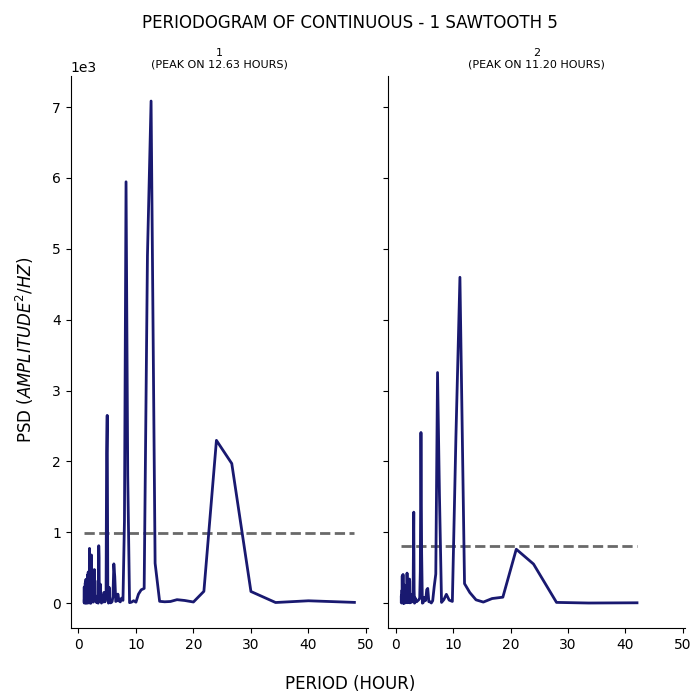

The file beside this chart, header and first rows:
test, period, psd
1, 48.0, 11.23
1, 40.0, 33.87
1, 34.29, 9.463
1, 30.0, 165
1, 26.67, 1971
1, 24.0, 2298
1, 21.82, 167.4
1, 20.0, 16.72
1, 18.46, 38.25
1, 17.14, 49.54
1, 16.0, 23.78
1, 15.0, 19.64
1, 14.12, 26.04
1, 13.33, 563.6
1, 12.63, 7086
1, 12.0, 4906
1, 11.43, 208.2
1, 10.91, 188.3
1, 10.43, 127.1
1, 10.0, 14.43
1, 9.6, 34.57
1, 9.231, 14.73
1, 8.889, 7.521
1, 8.571, 1799
1, 8.276, 5946
1, 8.0, 1159
1, 7.742, 40.11
1, 7.5, 71.17
1, 7.273, 18.55
1, 7.059, 32.06
1, 6.857, 128
1, 6.667, 33.21
1, 6.486, 24.03
1, 6.316, 373.2
1, 6.154, 554.8
1, 6.0, 91.51
1, 5.854, 22.87
1, 5.714, 9.254
1, 5.581, 4.586
1, 5.455, 36.95
1, 5.333, 223.8
1, 5.217, 0.9798
1, 5.106, 171.5
1, 5.0, 2650
1, 4.898, 2115
1, 4.8, 67.55
1, 4.706, 68.21
1, 4.615, 18.56
1, 4.528, 82.84
1, 4.444, 152.5
1, 4.364, 16.7
1, 4.286, 111.2
1, 4.211, 58.52
1, 4.138, 53.49
1, 4.068, 19.45
1, 4.0, 1.519
1, 3.934, 26.44
1, 3.871, 144.2
1, 3.81, 267.6
1, 3.75, 247.5
... 341 more rows
